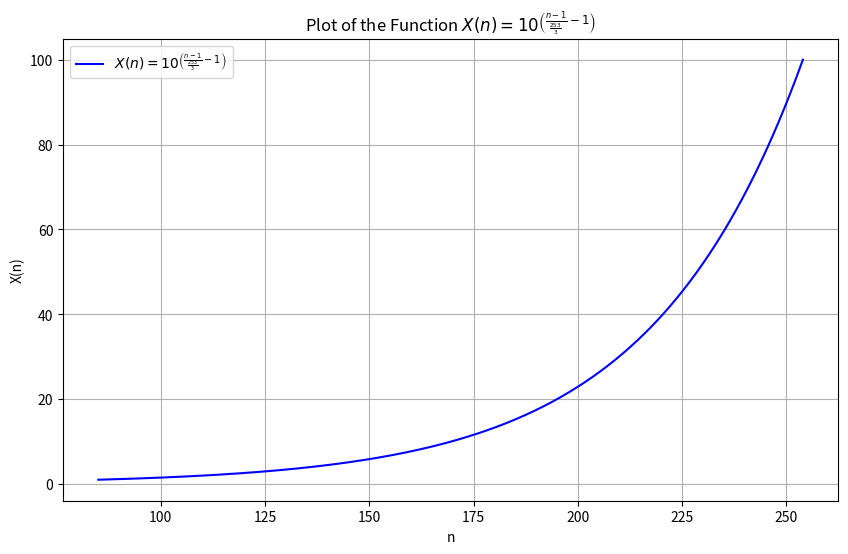

Reproduce this figure in Python.
#! python3
#coding=utf-8

"""
Python版本：3.x
外部库：matplotlib1.5.3、numpy1.11.2

运行方式：
在命令行中输入：python index_wave.py 

运行结果：
命令行中会打印计算得的各点数据，
在当前目录下会生成py_index_wave.c文件，包含上述数据，
并且会弹出描绘曲线的对话框。
"""

import matplotlib.pyplot as plt 
import numpy as np
import math

#修改本变量可以更改点数，如16、32、64等
POINT_NUM = 750

MAX_POWER = 254

def X(n):
    return 10**(((n-1)/(253/3))-1)

# POINT_NUM 个点
n_values = np.linspace(85,MAX_POWER,POINT_NUM)

X_values = X(n_values)

# 创建图形
plt.figure(figsize=(10, 6))

line = list(n_values)
val = list(X_values)

print("*"*80)
print(list(map(int,val)))

#写入序列到文件
with open("py_DALI_Wave.c",'w',encoding= 'UTF-8') as f:
    print(list(map(int,val)),file= f)

# 绘制 X(n) 曲线
plt.plot(n_values, X_values, label=r'$X(n) = 10^{\left(\frac{n-1}{\frac{253}{3}} - 1\right)}$', color='b')
plt.title(r'Plot of the Function $X(n) = 10^{\left(\frac{n-1}{\frac{253}{3}} - 1\right)}$')
plt.xlabel('n')
plt.ylabel('X(n)')

# 添加图例
plt.legend()

# 显示网格
plt.grid(True)

# 显示图形
plt.show()
